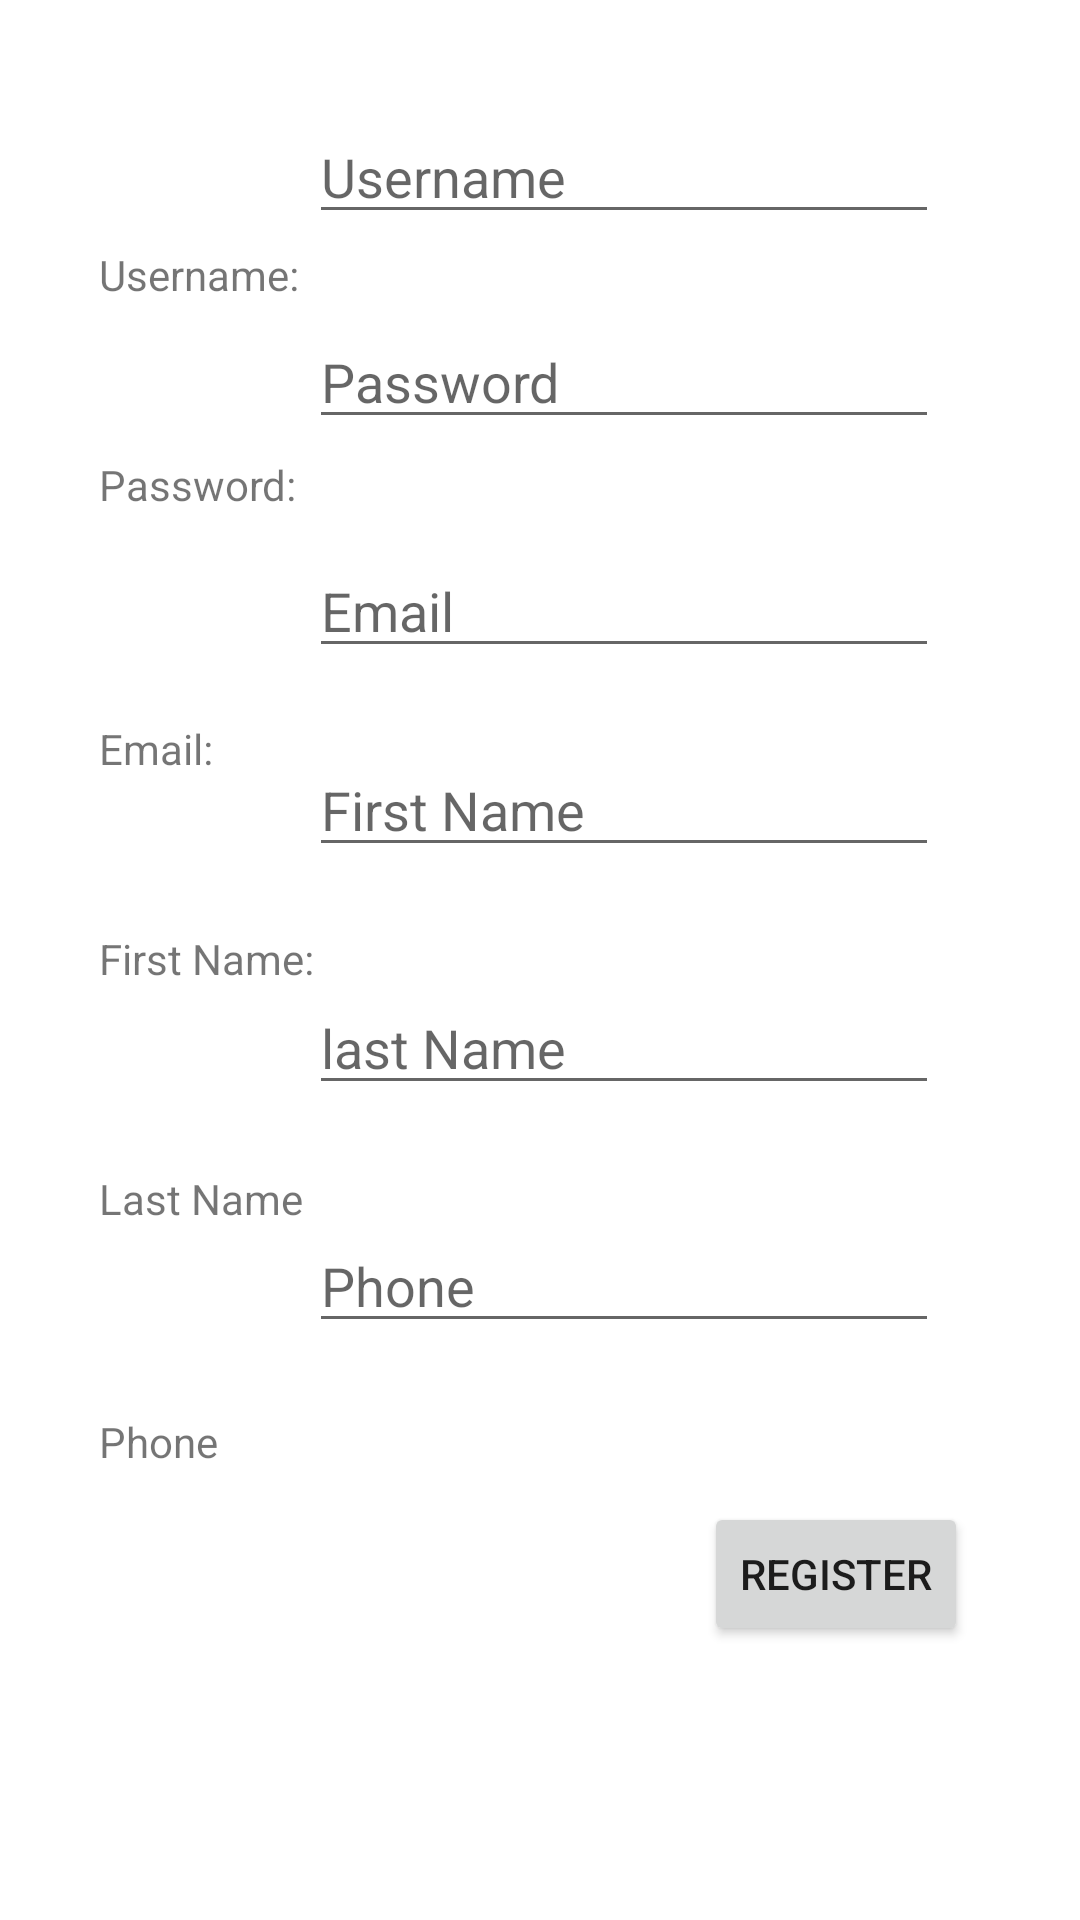

Reconstruct the res/layout file that produces this screen, plus the resources it refers to.
<!-- AndroidManifest.xml: application theme Theme.COMP6442_Group_Assignment -->
<!-- res/layout/fragment_register.xml -->
<?xml version="1.0" encoding="utf-8"?>
<androidx.constraintlayout.widget.ConstraintLayout xmlns:android="http://schemas.android.com/apk/res/android"
    xmlns:app="http://schemas.android.com/apk/res-auto"
    xmlns:tools="http://schemas.android.com/tools"
    android:layout_width="match_parent"
    android:layout_height="match_parent"
    tools:context=".Fragment.registerFragment">

    <Button
        android:id="@+id/regi_button"
        android:layout_width="wrap_content"
        android:layout_height="wrap_content"
        android:layout_marginStart="251dp"
        android:layout_marginLeft="251dp"
        android:layout_marginEnd="54dp"
        android:layout_marginRight="54dp"
        android:layout_marginBottom="126dp"
        android:text="Register"
        app:layout_constraintBottom_toBottomOf="parent"
        app:layout_constraintEnd_toEndOf="parent"
        app:layout_constraintStart_toStartOf="parent"
        app:layout_constraintTop_toBottomOf="@+id/regi_phone" />

    <EditText
        android:id="@+id/regi_username"
        android:layout_width="wrap_content"
        android:layout_height="wrap_content"
        android:layout_marginTop="71dp"
        android:layout_marginBottom="27dp"
        android:ems="10"
        android:hint="Username"
        android:inputType="textPersonName"
        app:layout_constraintBottom_toTopOf="@+id/regi_password"
        app:layout_constraintEnd_toEndOf="@+id/regi_password"
        app:layout_constraintTop_toTopOf="parent" />

    <EditText
        android:id="@+id/regi_phone"
        android:layout_width="wrap_content"
        android:layout_height="wrap_content"
        android:layout_marginEnd="47dp"
        android:layout_marginRight="47dp"
        android:layout_marginBottom="53dp"
        android:ems="10"
        android:hint="Phone"
        android:inputType="phone"
        app:layout_constraintBottom_toTopOf="@+id/regi_button"
        app:layout_constraintEnd_toEndOf="parent"
        app:layout_constraintTop_toBottomOf="@+id/regi_lastname" />

    <EditText
        android:id="@+id/regi_lastname"
        android:layout_width="wrap_content"
        android:layout_height="wrap_content"
        android:layout_marginBottom="38dp"
        android:ems="10"
        android:hint="last Name"
        android:inputType="textPersonName"
        app:layout_constraintBottom_toTopOf="@+id/regi_phone"
        app:layout_constraintEnd_toEndOf="@+id/regi_phone"
        app:layout_constraintTop_toBottomOf="@+id/regi_firstname" />

    <EditText
        android:id="@+id/regi_firstname"
        android:layout_width="wrap_content"
        android:layout_height="wrap_content"
        android:layout_marginBottom="38dp"
        android:ems="10"
        android:hint="First Name"
        android:inputType="textPersonName"
        app:layout_constraintBottom_toTopOf="@+id/regi_lastname"
        app:layout_constraintEnd_toEndOf="@+id/regi_lastname"
        app:layout_constraintTop_toBottomOf="@+id/regi_email" />

    <EditText
        android:id="@+id/regi_email"
        android:layout_width="wrap_content"
        android:layout_height="wrap_content"
        android:layout_marginBottom="25dp"
        android:ems="10"
        android:hint="Email"
        android:inputType="textEmailAddress"
        app:layout_constraintBottom_toTopOf="@+id/regi_firstname"
        app:layout_constraintEnd_toEndOf="@+id/regi_firstname"
        app:layout_constraintTop_toBottomOf="@+id/regi_password" />

    <EditText
        android:id="@+id/regi_password"
        android:layout_width="wrap_content"
        android:layout_height="wrap_content"
        android:layout_marginBottom="35dp"
        android:ems="10"
        android:hint="Password"
        android:inputType="textPassword"
        app:layout_constraintBottom_toTopOf="@+id/regi_email"
        app:layout_constraintEnd_toEndOf="@+id/regi_email"
        app:layout_constraintTop_toBottomOf="@+id/regi_username" />

    <TextView
        android:id="@+id/textView"
        android:layout_width="wrap_content"
        android:layout_height="wrap_content"
        android:layout_marginStart="33dp"
        android:layout_marginLeft="33dp"
        android:layout_marginTop="82dp"
        android:text="Username:"
        app:layout_constraintStart_toStartOf="parent"
        app:layout_constraintTop_toTopOf="parent" />

    <TextView
        android:id="@+id/textView2"
        android:layout_width="wrap_content"
        android:layout_height="wrap_content"
        android:layout_marginTop="51dp"
        android:text="Password:"
        app:layout_constraintStart_toStartOf="@+id/textView"
        app:layout_constraintTop_toBottomOf="@+id/textView" />

    <TextView
        android:id="@+id/textView4"
        android:layout_width="wrap_content"
        android:layout_height="wrap_content"
        android:layout_marginTop="69dp"
        android:text="Email:"
        app:layout_constraintStart_toStartOf="@+id/textView2"
        app:layout_constraintTop_toBottomOf="@+id/textView2" />

    <TextView
        android:id="@+id/textView5"
        android:layout_width="wrap_content"
        android:layout_height="wrap_content"
        android:layout_marginTop="51dp"
        android:text="First Name:"
        app:layout_constraintStart_toStartOf="@+id/textView4"
        app:layout_constraintTop_toBottomOf="@+id/textView4" />

    <TextView
        android:id="@+id/textView6"
        android:layout_width="wrap_content"
        android:layout_height="wrap_content"
        android:layout_marginTop="61dp"
        android:text="Last Name"
        app:layout_constraintStart_toStartOf="@+id/textView5"
        app:layout_constraintTop_toBottomOf="@+id/textView5" />

    <TextView
        android:id="@+id/textView7"
        android:layout_width="wrap_content"
        android:layout_height="wrap_content"
        android:layout_marginTop="62dp"
        android:text="Phone"
        app:layout_constraintStart_toStartOf="@+id/textView6"
        app:layout_constraintTop_toBottomOf="@+id/textView6" />
</androidx.constraintlayout.widget.ConstraintLayout>
<!-- resources referenced by this layout -->
<resources>
  <style name="Theme.COMP6442_Group_Assignment" parent="Theme.MaterialComponents.DayNight.NoActionBar">
          
          <item name="colorPrimary">@color/purple_500</item>
          <item name="colorPrimaryVariant">@color/purple_700</item>
          <item name="colorOnPrimary">@color/white</item>
          
          <item name="colorSecondary">@color/teal_200</item>
          <item name="colorSecondaryVariant">@color/teal_700</item>
          <item name="colorOnSecondary">@color/black</item>
          
          <item name="android:statusBarColor" tools:targetApi="l">?attr/colorPrimaryVariant</item>
          
      </style>
  <!-- not gathered from this repository: default colours our renderer supplied (Android Studio template values) -->
  <color name="purple_500">#FF6200EE</color>
  <color name="purple_700">#FF3700B3</color>
  <color name="teal_200">#FF03DAC5</color>
  <color name="teal_700">#FF018786</color>
  <color name="black">#FF000000</color>
  <color name="white">#FFFFFFFF</color>
</resources>
